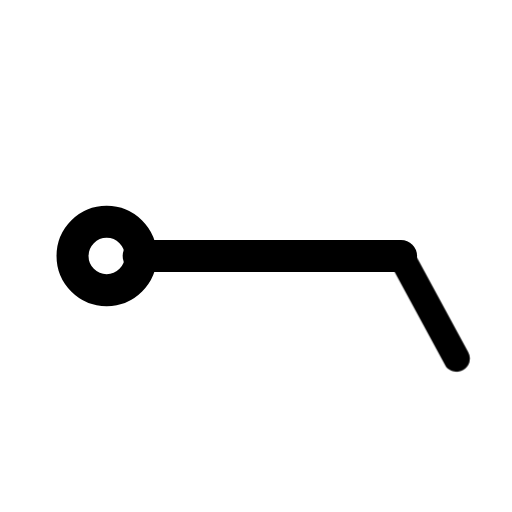
t = 0.00 s
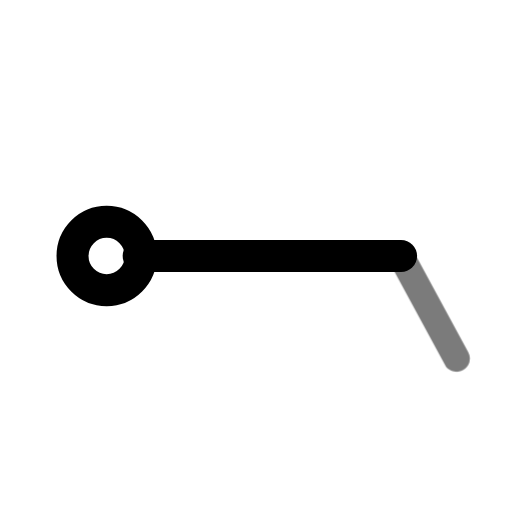
t = 0.44 s
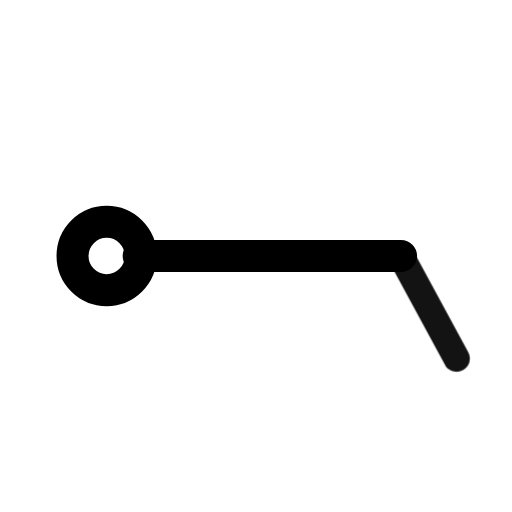
t = 0.94 s
t = 1.46 s: frame unchanged from t = 0.00 s, image omitted
t = 1.86 s: frame unchanged from t = 0.00 s, image omitted
t = 2.25 s: frame unchanged from t = 0.00 s, image omitted

The animated SVG that drew these frames (rendered in a browser with its animation timeline set to each time). Animation: 1 CSS @keyframes rule; one cycle of 2.65 s, repeats indefinitely.

<svg xmlns="http://www.w3.org/2000/svg" width="24" height="24" fill="none" stroke="currentColor" stroke-linecap="round" stroke-linejoin="round" stroke-width="2" viewBox="0 0 24 24">
    <!-- Generated by scripts/icon-expansion/generate.mjs -->
    <style>
        @media (prefers-reduced-motion: no-preference) {
            @keyframes ira-exp-pulse { 0%, 100% { opacity: 1; } 22% { opacity: .45; } 40% { opacity: 1; } }
            [data-ira-motion="wind-barb-e-10kt"] { transform-box: fill-box; transform-origin: center; animation: ira-exp-pulse 2.65s ease-in-out -0s infinite; }
        }
    </style>
    <g transform="rotate(90 12 12)"><g stroke-width="1.5"><path d="M12 5.2V17.5"/><circle cx="12" cy="19" r="1.6"/></g></g>
    <g data-ira-motion="wind-barb-e-10kt"><g transform="rotate(90 12 12)"><g stroke-width="1.25"><path d="M12 5.2l4.8 -2.6"/></g></g></g>
</svg>
